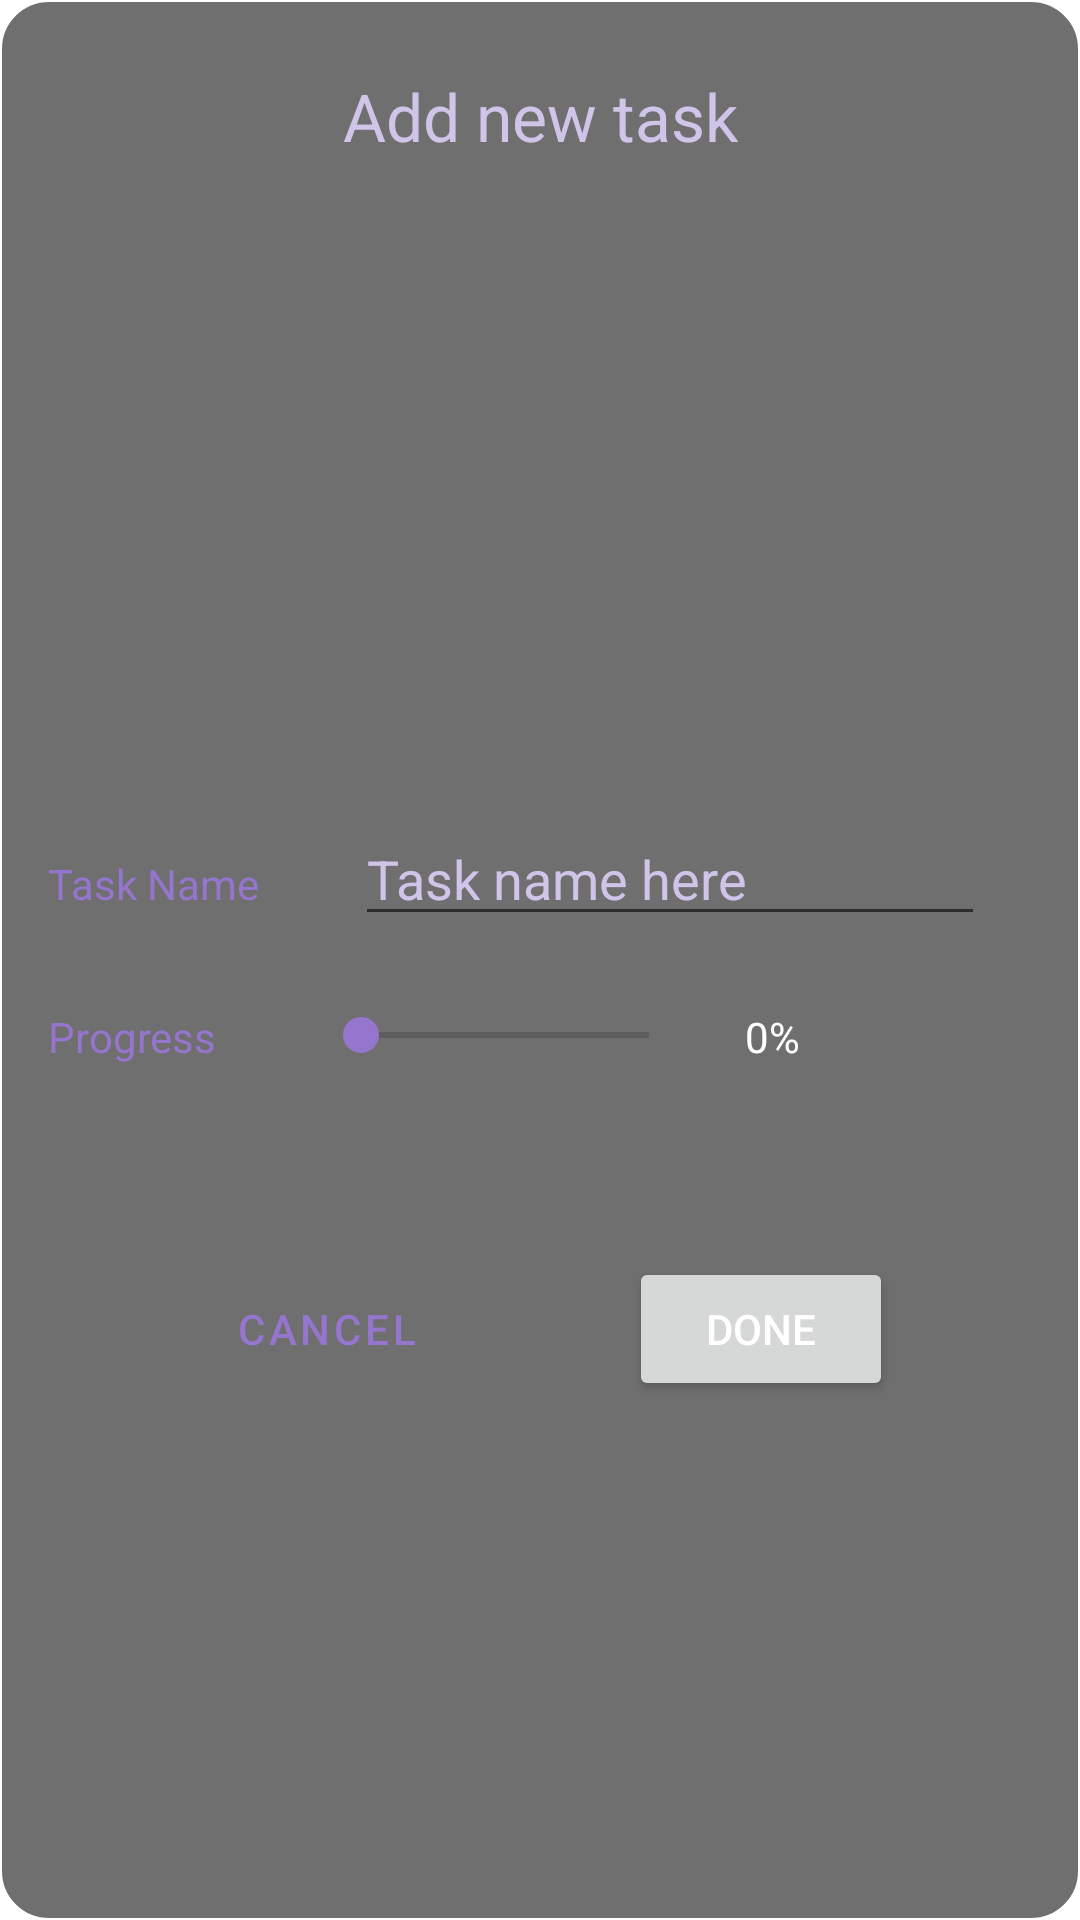

Android layout source for this screen:
<!-- AndroidManifest.xml: application theme AppTheme -->
<!-- res/layout/add_new_task_fragment.xml -->
<?xml version="1.0" encoding="utf-8"?>
<androidx.constraintlayout.widget.ConstraintLayout
    android:layout_gravity="center"
    android:padding="8dp"
    android:background="@drawable/dialog_frag_bg"
    xmlns:android="http://schemas.android.com/apk/res/android"
    xmlns:app="http://schemas.android.com/apk/res-auto"
    xmlns:tools="http://schemas.android.com/tools"
    android:layout_width="wrap_content"
    android:layout_height="wrap_content">

    <SeekBar
        android:id="@+id/seek_progress_new_task_dialog"
        android:layout_width="128dp"
        android:layout_height="wrap_content"
        android:layout_marginStart="32dp"
        android:layout_marginTop="24dp"
        android:ems="10"
        android:progress="0"
        app:layout_constraintStart_toEndOf="@+id/text_progress_new_task_dialog"
        app:layout_constraintTop_toBottomOf="@+id/edit_name_new_task_dialog" />

    <TextView
        android:id="@+id/text_name_new_task_dialog"
        android:layout_width="wrap_content"
        android:layout_height="wrap_content"
        android:layout_marginStart="8dp"
        android:layout_marginBottom="32dp"
        android:text="Task Name"
        android:textColor="@color/colorAccent"
        app:layout_constraintBottom_toTopOf="@+id/text_progress_new_task_dialog"
        app:layout_constraintStart_toStartOf="parent"
        app:layout_constraintTop_toTopOf="parent"
        app:layout_constraintVertical_chainStyle="packed" />

    <TextView
        android:id="@+id/text_progress_new_task_dialog"
        android:layout_width="wrap_content"
        android:layout_height="wrap_content"
        android:layout_marginStart="8dp"
        android:text="Progress"
        android:textColor="@color/colorAccent"
        app:layout_constraintBottom_toBottomOf="parent"
        app:layout_constraintStart_toStartOf="parent"
        app:layout_constraintTop_toBottomOf="@+id/text_name_new_task_dialog" />

    <EditText
        android:id="@+id/edit_name_new_task_dialog"
        android:layout_width="wrap_content"
        android:layout_height="wrap_content"
        android:layout_marginStart="32dp"
        android:ems="10"
        android:textColor="@color/white"
        android:textColorHint="@color/colorBorderListItem"
        android:inputType="textPersonName"
        android:hint="Task name here"
        app:layout_constraintBaseline_toBaselineOf="@+id/text_name_new_task_dialog"
        app:layout_constraintStart_toEndOf="@+id/text_name_new_task_dialog"
        app:layout_constraintVertical_chainStyle="packed" />

    <TextView
        android:id="@+id/text_live_progress_new_task_dialog"
        android:layout_width="wrap_content"
        android:layout_height="wrap_content"
        android:layout_marginStart="16dp"
        android:text="0%"
        app:layout_constraintBaseline_toBaselineOf="@+id/text_progress_new_task_dialog"
        app:layout_constraintStart_toEndOf="@+id/seek_progress_new_task_dialog" />

    <Button
        android:id="@+id/done_button_new_task_dialog"
        android:layout_width="wrap_content"
        android:layout_height="wrap_content"
        android:layout_marginTop="64dp"
        android:text="@string/done_button"
        app:layout_constraintEnd_toEndOf="parent"
        app:layout_constraintHorizontal_bias="0.5"
        app:layout_constraintStart_toEndOf="@+id/cancel_button_new_task_done"
        app:layout_constraintTop_toBottomOf="@+id/text_progress_new_task_dialog" />

    <Button
        android:id="@+id/cancel_button_new_task_done"
        style="?attr/materialButtonOutlinedStyle"
        app:strokeColor="@color/colorBorderListItem"
        android:textColor="@color/colorAccent"
        android:layout_width="wrap_content"
        android:layout_height="wrap_content"
        android:text="@android:string/cancel"
        app:layout_constraintBaseline_toBaselineOf="@+id/done_button_new_task_dialog"
        app:layout_constraintEnd_toStartOf="@+id/done_button_new_task_dialog"
        app:layout_constraintHorizontal_bias="0.5"
        app:layout_constraintStart_toStartOf="parent" />

    <TextView
        android:id="@+id/textView"
        android:layout_width="wrap_content"
        android:layout_height="wrap_content"
        android:layout_marginTop="16dp"
        android:text="Add new task"
        android:textColor="@color/colorBorderListItem"
        android:textAppearance="?android:attr/textAppearanceLarge"
        app:layout_constraintEnd_toEndOf="parent"
        app:layout_constraintStart_toStartOf="parent"
        app:layout_constraintTop_toTopOf="parent" />
</androidx.constraintlayout.widget.ConstraintLayout>
<!-- resources referenced by this layout -->
<resources>
  <color name="colorAccent">#9575CD</color>
  <color name="colorBorderListItem">
          #D1C4E9</color>
  <color name="white">#ffffff</color>
  <!-- drawable dialog_frag_bg (drawable) -->
  <?xml version="1.0" encoding="utf-8"?>
  <shape android:shape="rectangle"
      xmlns:android="http://schemas.android.com/apk/res/android">
  
      <corners
          android:radius="16dp"/>
  
      <solid
          android:color="@color/transparent_dark"/>
  
      <stroke
          android:color="@color/white"
          android:width="0.5dp"/>
  </shape>
  <string name="done_button">Done</string>
  <style name="AppTheme" parent="Theme.MaterialComponents.DayNight.DarkActionBar">
          
          <item name="colorPrimary">@color/colorPrimary</item>
          <item name="colorPrimaryDark">@color/colorPrimaryDark</item>
          <item name="colorAccent">@color/colorAccent</item>
  
          <item name="colorSurface">@color/colorPrimaryDark</item>
  
          <item name="android:itemBackground">@color/colorPrimary</item>
  
          <item name="android:textColor">@color/white</item>
      </style>
  <color name="transparent_dark">#90000000</color>
  <color name="colorPrimary">#6200EE</color>
  <color name="colorPrimaryDark">#311B92</color>
</resources>
